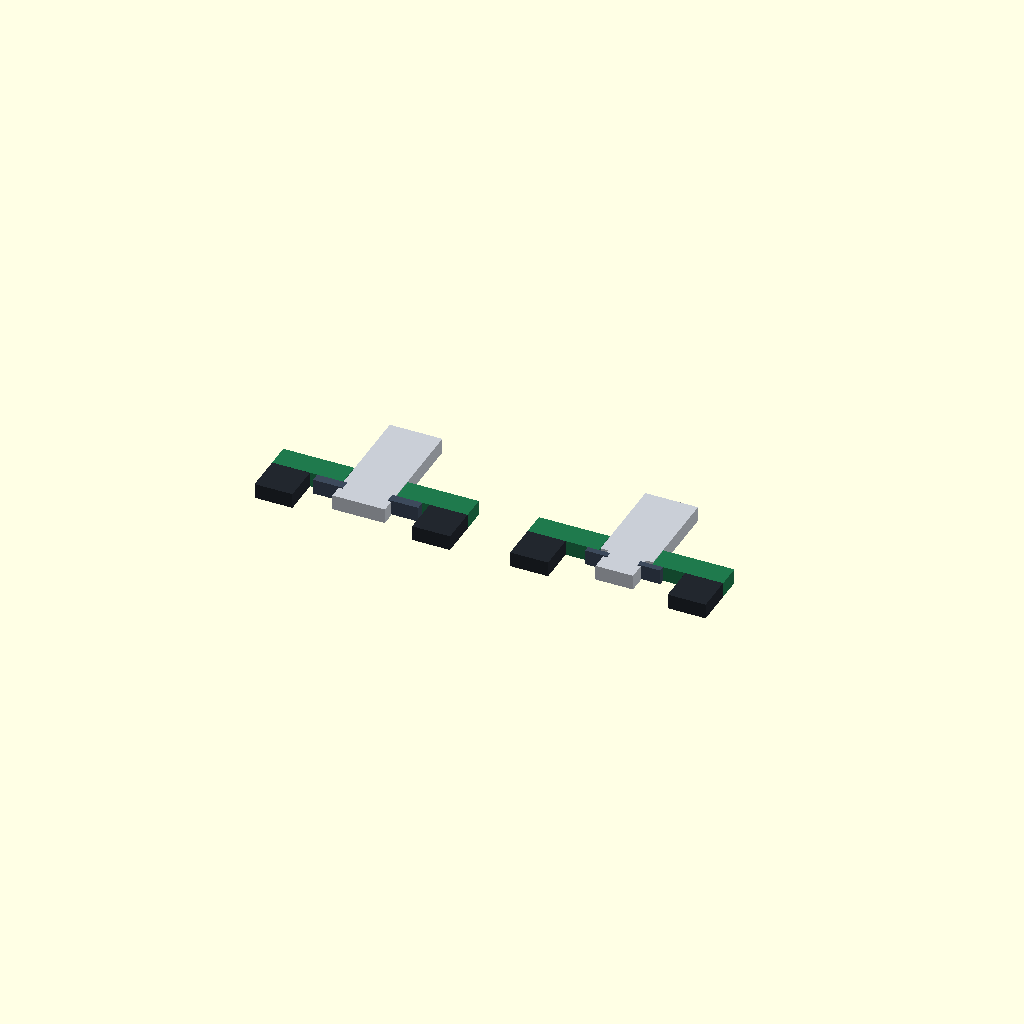
Cell 1: rendered with the file's own defaults.
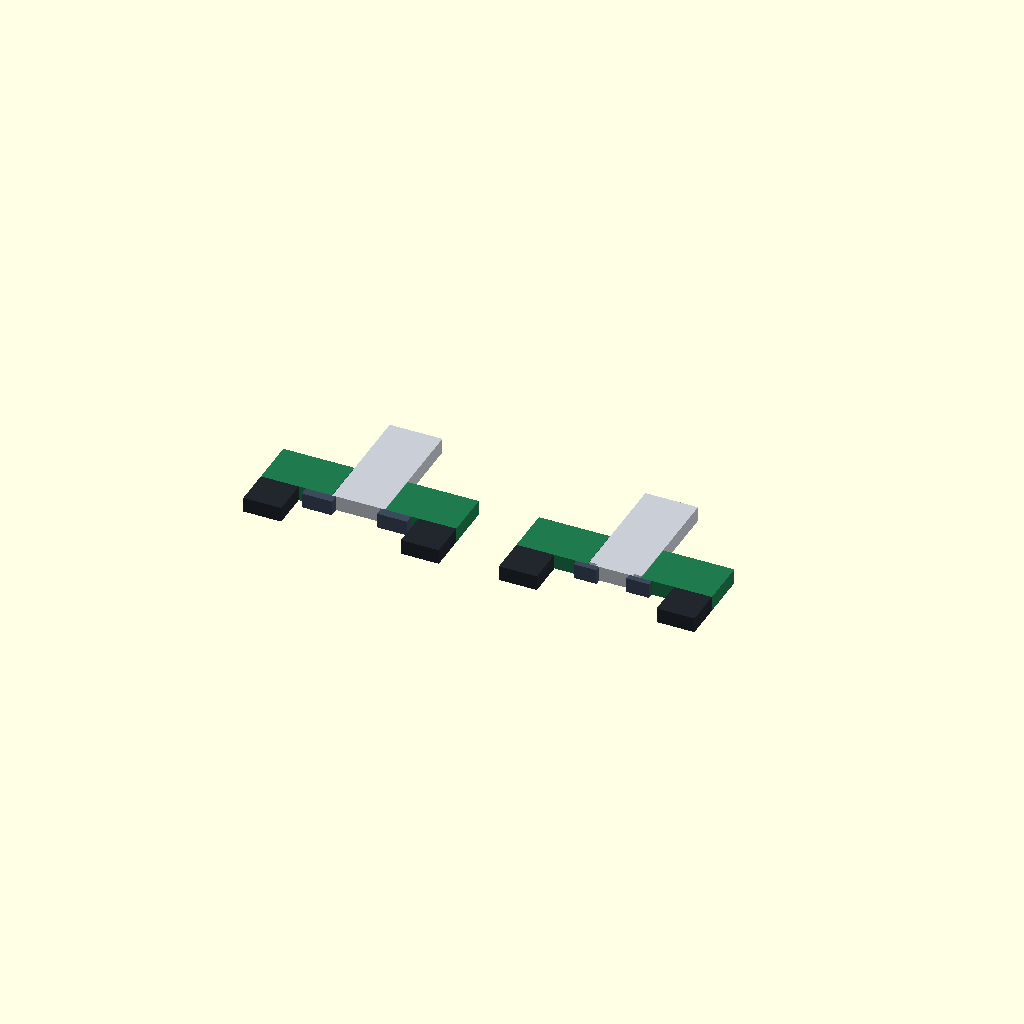
Cell 2: PCB_T = 3.2 (everything else at default).
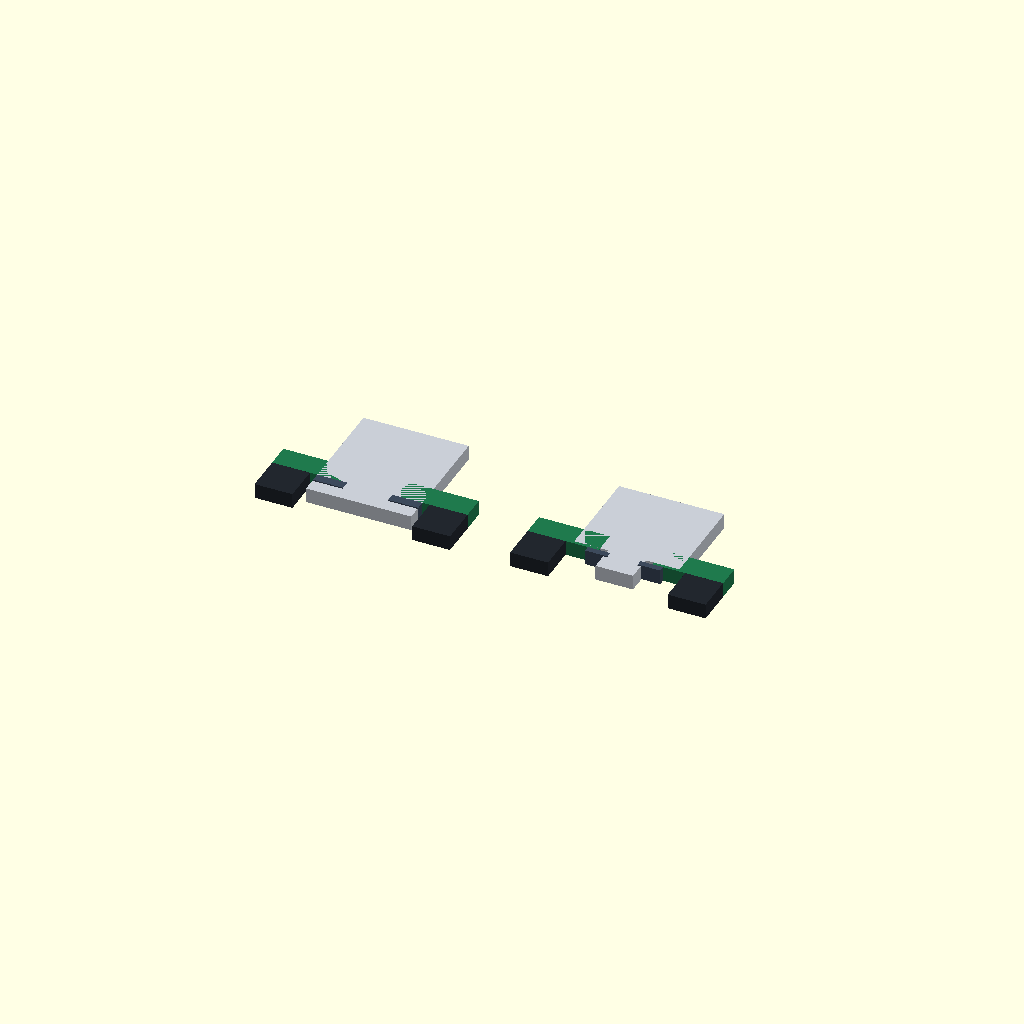
Cell 3: the same model with POST_D = 7.
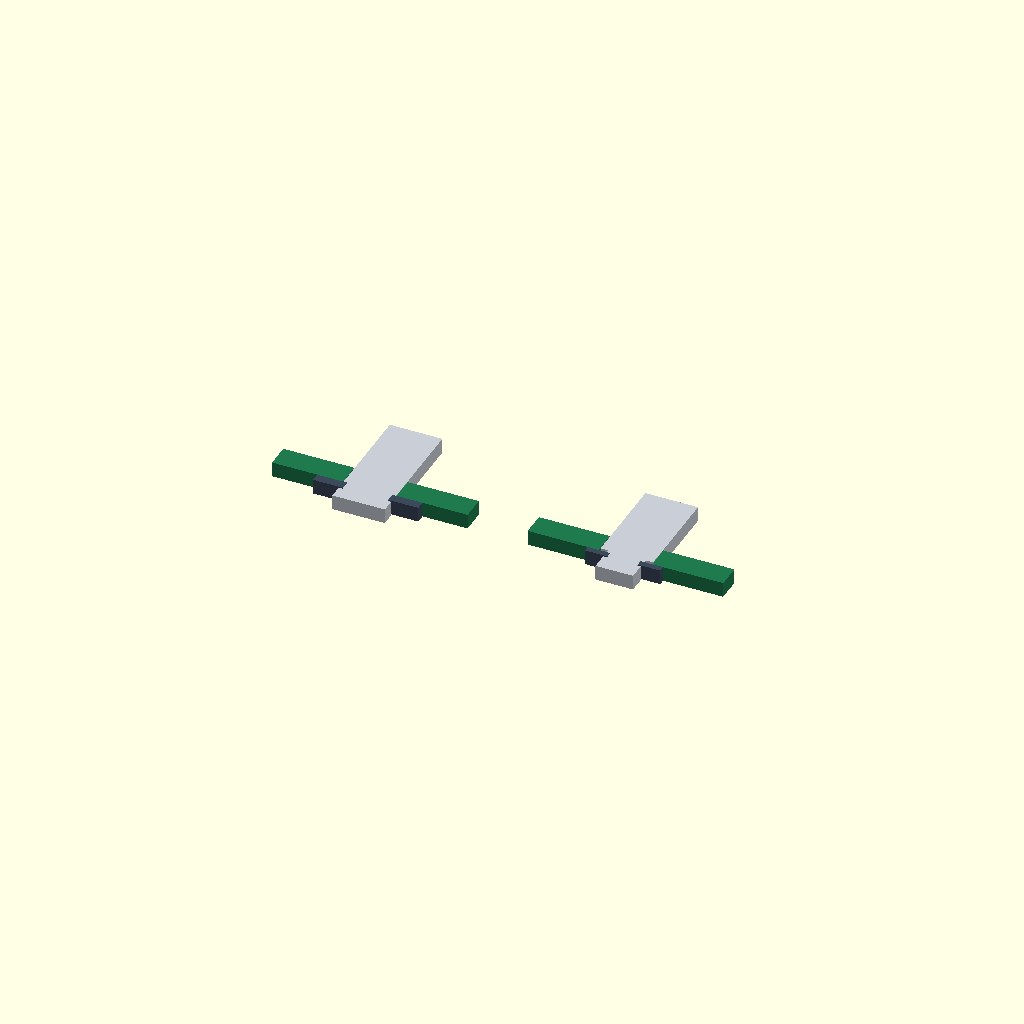
Cell 4: HDR_X = 7.96 (everything else at default).
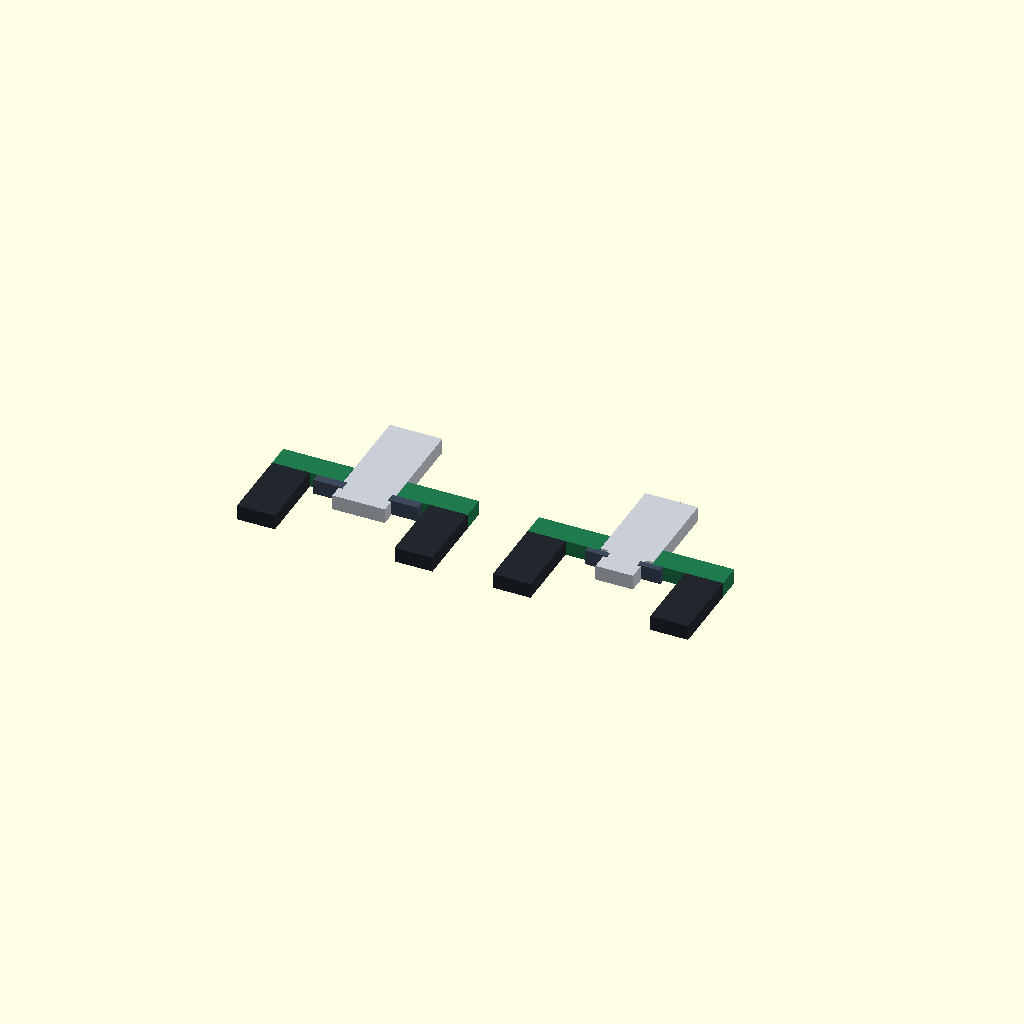
Cell 5: the same model with HDR_T = 5.
One fixed orthographic camera (rotation 55°, 0°, 25°; colour scheme Cornfield) for every cell.
Source of the model, hardware/_post_ering_study.scad:
// 柱と E リングの留め方 ①段なし / ②基板の裏で細くする ── 断面の作図
// 2026-08-28。3D を切ると preview の色が潰れるので、**断面そのものを平面の図として描く**。
//   横軸 = 柱の中心からの距離、縦軸 = 高さ（基板の上面 = 0）。左右対称なので mirror で写す。
//   実行: openscad --preview -o post_ering.png --projection=ortho \
//         --camera=0,0.9,0,0,0,0,27 --imgsize=1500,480 hardware/_post_ering_study.scad
$fn = 8;

HOLE   = 3.55;   // ✅ 基板の穴（印刷 φ3.5 が通り 3.6 が通らない・2026-08-28）
PCB_T  = 1.6;
POST_D = 3.5;    // ✅ 穴に合う柱
HDR_X  = 3.98;   // ✅ GPO 角で、柱の中心からヘッダの樹脂までの距離（parts.scad の実物合わせ値から）
HDR_T  = 2.5;    // 樹脂の厚み（基板の裏に密着）
THIN_D = 2.5;    // ② で細くする区間
PIN_BOT = -3.2;  // 柱の下端

R3_OD = 7.0; R3_T = 0.6; R3_GRV = 3.0;   // 呼び3（適用軸 3.2〜4）📄
R2_OD = 5.0; R2_T = 0.4; R2_GRV = 2.0;   // 呼び2（適用軸 2.5〜3.2）📄
STEP_UP = 0.2;   // ② で段を穴の中へ引っ込める量

module box(x0, x1, y0, y1) translate([x0, y0]) square([x1 - x0, y1 - y0]);
module sym() { children(); mirror([1, 0, 0]) children(); }

module fig(thin, grv, ring_od, ring_t) {
    // 基板（緑）
    color("#1f7a4d") linear_extrude(1) sym() box(HOLE / 2, 6.5, -PCB_T, 0);
    // 柱（樹脂）
    color("#c9ced6") linear_extrude(1) sym() difference() {
        union() {
            box(0, POST_D / 2, 0, 5);                                   // 柱（上はずっと φ3.5）
            box(0, POST_D / 2, -(PCB_T - (thin ? STEP_UP : 0)), 0);     // 穴を通る区間
            box(0, (thin ? THIN_D : POST_D) / 2, PIN_BOT,
                   -(PCB_T - (thin ? STEP_UP : 0)));                    // その下
        }
        box(grv / 2, 6.5, -PCB_T - ring_t - 0.1, -PCB_T);                 // E リングの溝
    }
    // ヘッダの樹脂（黒。基板の裏に密着して 2.5mm）
    color("#22272e") linear_extrude(1) sym() box(HDR_X, 6.5, -PCB_T - HDR_T, -PCB_T);
    // E リング（鋼）
    color("#3d4a5c") linear_extrude(1) sym() box(grv / 2, ring_od / 2, -PCB_T - ring_t, -PCB_T);
}

translate([-8.5, 0, 0]) fig(false, R3_GRV, R3_OD, R3_T);   // ① 段なし・呼び3
translate([ 8.5, 0, 0]) fig(true,  R2_GRV, R2_OD, R2_T);   // ② 裏で φ2.5・呼び2
Parameter table extracted from the source (name, type, default, range or options):
HOLE: number, default 3.55
PCB_T: number, default 1.6
POST_D: number, default 3.5
HDR_X: number, default 3.98
HDR_T: number, default 2.5
THIN_D: number, default 2.5
PIN_BOT: number, default -3.2
STEP_UP: number, default 0.2
